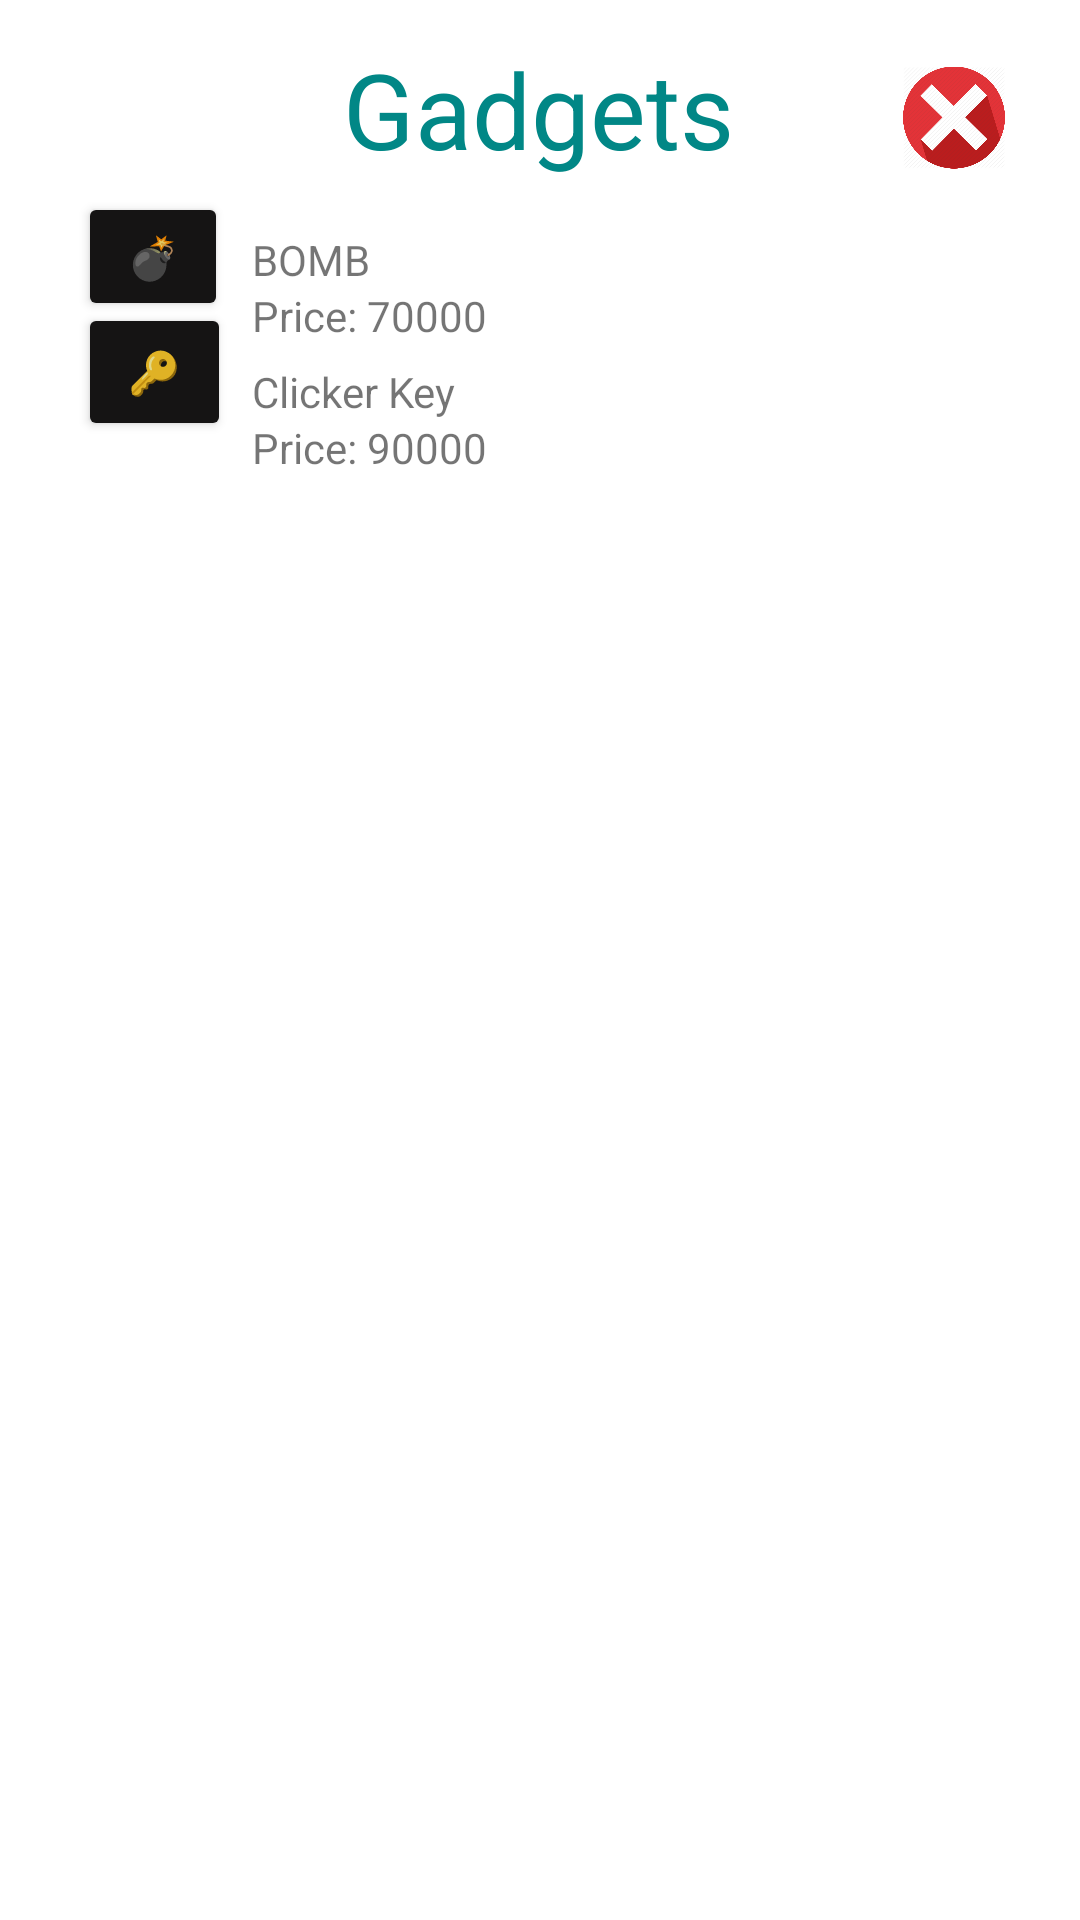

Android layout source for this screen:
<!-- AndroidManifest.xml: application theme Theme.CookieClicker -->
<!-- res/layout/gadgets_activity.xml -->
<?xml version="1.0" encoding="utf-8"?>
<androidx.constraintlayout.widget.ConstraintLayout xmlns:android="http://schemas.android.com/apk/res/android"
    xmlns:app="http://schemas.android.com/apk/res-auto"
    xmlns:tools="http://schemas.android.com/tools"
    android:layout_width="match_parent"
    android:layout_height="match_parent">


    <TextView
        android:id="@+id/textView"
        android:layout_width="wrap_content"
        android:layout_height="wrap_content"
        android:text="Gadgets"
        android:textColor="@color/teal_700"
        android:textSize="35sp"
        app:layout_constraintBottom_toBottomOf="parent"
        app:layout_constraintEnd_toEndOf="parent"
        app:layout_constraintHorizontal_bias="0.498"
        app:layout_constraintStart_toStartOf="parent"
        app:layout_constraintTop_toTopOf="parent"
        app:layout_constraintVertical_bias="0.022" />

    <ImageButton
        android:id="@+id/GadgetsExitButton"
        android:layout_width="34dp"
        android:layout_height="39dp"
        android:layout_marginStart="32dp"
        android:background="@drawable/rounded_corners"
        android:backgroundTint="#151414"
        android:scaleType="fitCenter"
        android:src="@drawable/cross"
        app:layout_constraintBottom_toBottomOf="parent"
        app:layout_constraintEnd_toEndOf="parent"
        app:layout_constraintHorizontal_bias="0.492"
        app:layout_constraintStart_toEndOf="@+id/textView"
        app:layout_constraintTop_toTopOf="parent"
        app:layout_constraintVertical_bias="0.033"

        />

    <Button
        android:id="@+id/BombButton"
        android:layout_width="50dp"
        android:layout_height="43dp"
        android:backgroundTint="#151414"
        android:text="💣"
        app:layout_constraintBottom_toBottomOf="parent"
        app:layout_constraintEnd_toEndOf="parent"
        app:layout_constraintHorizontal_bias="0.084"
        app:layout_constraintStart_toStartOf="parent"
        app:layout_constraintTop_toTopOf="parent"
        app:layout_constraintVertical_bias="0.107" />

    <Button
        android:id="@+id/KeyGadgetBuy"
        android:layout_width="51dp"
        android:layout_height="46dp"
        android:backgroundTint="#151414"
        android:text="🔑"
        app:layout_constraintBottom_toBottomOf="parent"
        app:layout_constraintEnd_toEndOf="parent"
        app:layout_constraintHorizontal_bias="0.084"
        app:layout_constraintStart_toStartOf="parent"
        app:layout_constraintTop_toTopOf="parent"
        app:layout_constraintVertical_bias="0.17" />

    <TextView
        android:id="@+id/textView2"
        android:layout_width="wrap_content"
        android:layout_height="wrap_content"
        android:layout_marginStart="8dp"
        android:layout_marginTop="64dp"
        android:text="BOMB"
        app:layout_constraintStart_toEndOf="@+id/BombButton"
        app:layout_constraintTop_toTopOf="@+id/textView" />

    <TextView
        android:id="@+id/textView4"
        android:layout_width="wrap_content"
        android:layout_height="wrap_content"
        android:layout_marginStart="8dp"
        android:layout_marginTop="108dp"
        android:text="Clicker Key"
        app:layout_constraintStart_toEndOf="@+id/BombButton"
        app:layout_constraintTop_toTopOf="@+id/textView" />

    <TextView
        android:id="@+id/bombprice"
        android:layout_width="wrap_content"
        android:layout_height="wrap_content"
        android:layout_marginStart="8dp"
        android:layout_marginTop="36dp"
        android:text="Price: 70000"
        app:layout_constraintStart_toEndOf="@+id/BombButton"
        app:layout_constraintTop_toBottomOf="@+id/textView" />

    <TextView
        android:id="@+id/clickerkeyprice"
        android:layout_width="wrap_content"
        android:layout_height="wrap_content"
        android:layout_marginStart="8dp"
        android:layout_marginTop="80dp"
        android:text="Price: 90000"
        app:layout_constraintStart_toEndOf="@+id/BombButton"
        app:layout_constraintTop_toBottomOf="@+id/textView" />

</androidx.constraintlayout.widget.ConstraintLayout>
<!-- resources referenced by this layout -->
<resources>
  <!-- drawable cross: png bitmap (drawable-v24, 28833 bytes) -->
  <style name="Theme.CookieClicker" parent="Theme.MaterialComponents.DayNight.DarkActionBar">
          
          <item name="colorPrimary">@color/purple_500</item>
          <item name="colorPrimaryVariant">@color/purple_700</item>
          <item name="colorOnPrimary">@color/white</item>
          
          <item name="colorSecondary">@color/teal_200</item>
          <item name="colorSecondaryVariant">@color/teal_700</item>
          <item name="colorOnSecondary">@color/black</item>
          
          <item name="android:statusBarColor" tools:targetApi="l">?attr/colorPrimaryVariant</item>
          
      </style>
  <!-- not gathered from this repository: default colours our renderer supplied (Android Studio template values) -->
  <color name="purple_500">#FF6200EE</color>
  <color name="purple_700">#FF3700B3</color>
  <color name="teal_200">#FF03DAC5</color>
  <color name="teal_700">#FF018786</color>
  <color name="black">#FF000000</color>
  <color name="white">#FFFFFFFF</color>
</resources>
